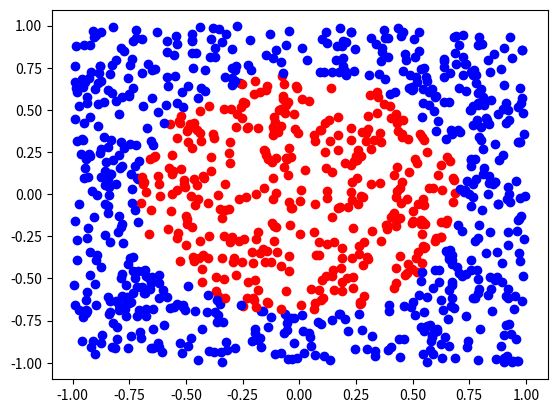
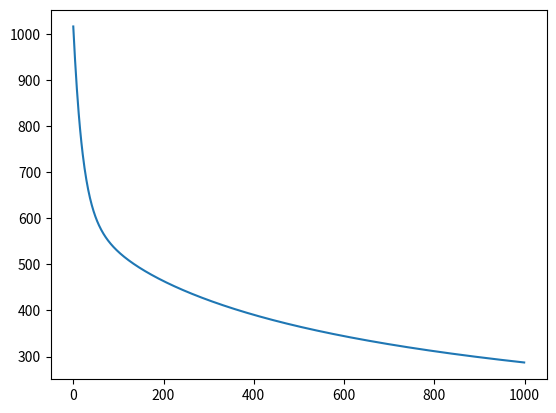

Generate these figures, in order, with matplotlib:
import numpy as np
import matplotlib.pyplot as plt


def plotClass(X, y, p):
    plt.figure()
    for i in range(y.shape[1]):
        if y[0, i] == 0:
            plt.plot(X[0, i], X[1, i], "r" + p)
        else:
            plt.plot(X[0, i], X[1, i], "b" + p)
    plt.show()


num_data = 1000  # data points per class

X = np.random.uniform(-1, 1, [2, num_data])
y = X[0, :] ** 2 + X[1, :] ** 2 - 0.5 > 0
y = (y[None, :]).astype(np.int8)
plotClass(X, y, "o")
print(X.shape)
print(y.shape)

X = X.T
y = y.T


def sigmoid(z):
    return 1 / (1 + np.exp(-z))


# define the loss function here
# eps is a smooth parameter
def loss(yhat, y):
    eps = 1e-10
    return -np.sum(y * np.log(yhat + eps) + (1 - y) * np.log(1 - yhat + eps))


M = 3
Xbig = []
for i in range(M + 1):
    for j in range(M + 1):
        Xbig.append(X[:, 0] ** i * X[:, 1] ** j)


Xbig = np.array(Xbig).T

# w is theat
w = np.random.randn(Xbig.shape[1], 1)
lr = 0.0001

ls = []
for i in range(1000):
    # TODO: compute yhat here
    yhat = sigmoid(Xbig.dot(w))
    l = loss(yhat, y)

    # TODO: this is the gradient
    dw = Xbig.T.dot(sigmoid(Xbig.dot(w)) - y)

    # TODO: update the w here with learning rate lr
    w = w - lr * dw
    ls.append(l)

# plotClass(X.T, y.T, 'o')
plt.figure()
# plotClass(X.T, (yhat.T>0.5), 'x')

print(len(ls))
plt.figure()
plt.plot(ls)
